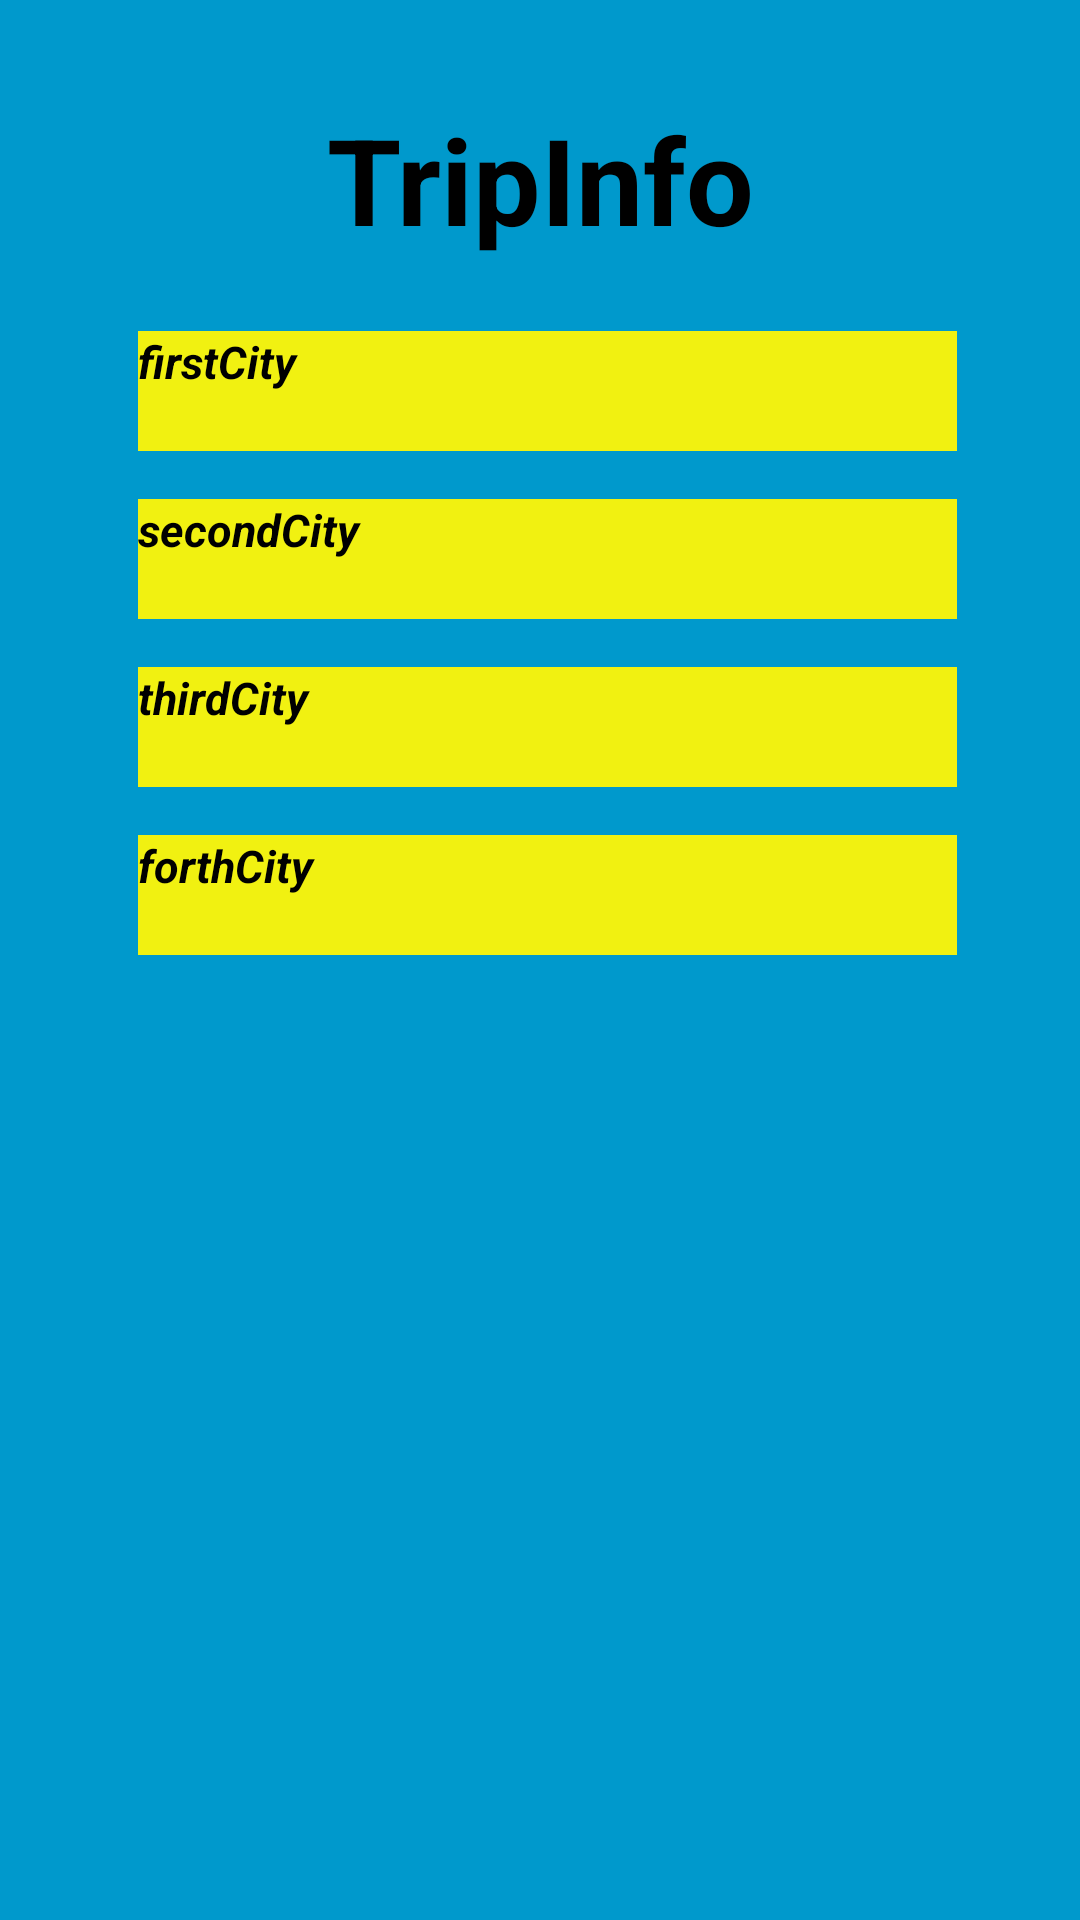

Layout XML and referenced resources for this Android screen:
<!-- AndroidManifest.xml: application theme AppTheme -->
<!-- res/layout/sample_widgets.xml -->
<RelativeLayout xmlns:android="http://schemas.android.com/apk/res/android"
    xmlns:tools="http://schemas.android.com/tools"
    android:layout_width="match_parent"
    android:layout_height="match_parent"
    android:background="#09C"
    android:padding="25dp">

    <LinearLayout
        android:layout_width="match_parent"
        android:layout_height="match_parent"
        android:background="#09C"
        android:orientation="vertical"
        android:padding="@dimen/widget_margin">

        <TextView
            android:id="@+id/appwidget_text"
            android:layout_width="match_parent"
            android:layout_height="wrap_content"
            android:gravity="center_horizontal"
            android:text="TripInfo"
            android:textSize="40sp"
            android:textStyle="bold" />

        <LinearLayout
            android:layout_width="match_parent"
            android:layout_height="wrap_content"
            android:layout_marginTop="16dp"
            android:orientation="vertical"
            android:padding="@dimen/widget_margin">

            <TextView
                android:id="@+id/appwidget_first_city"
                android:layout_width="400dp"
                android:layout_height="40dp"
                android:layout_below="@+id/aboutApp"
                android:layout_marginLeft="5dp"
                android:text="firstCity"
                android:textStyle="bold|italic"
                android:background="#F1F111"
                android:textSize="15sp">
            </TextView>
        </LinearLayout>

        <LinearLayout
            android:layout_width="match_parent"
            android:layout_height="wrap_content"
            android:background="#09C"
            android:orientation="horizontal"
            android:padding="@dimen/widget_margin">

            <TextView
                android:id="@+id/appwidget_second_city"
                android:layout_width="400dp"
                android:layout_height="40dp"
                android:layout_below="@+id/aboutApp"
                android:layout_marginLeft="5dp"
                android:text="secondCity"
                android:textStyle="bold|italic"
                android:background="#F1F111"
                android:textSize="15sp"></TextView>
        </LinearLayout>
        <LinearLayout
            android:layout_width="match_parent"
            android:layout_height="wrap_content"
            android:background="#09C"
            android:orientation="vertical"
            android:padding="@dimen/widget_margin">

            <TextView
                android:id="@+id/appwidget_third_city"
                android:layout_width="400dp"
                android:layout_height="40dp"
                android:layout_below="@+id/aboutApp"
                android:layout_marginLeft="5dp"
                android:textSize="15sp"
                android:textStyle="bold|italic"
                android:background="#F1F111"
                android:text="thirdCity">
            </TextView>
        </LinearLayout>
        <LinearLayout
            android:layout_width="match_parent"
            android:layout_height="wrap_content"
            android:background="#09C"
            android:orientation="vertical"
            android:padding="@dimen/widget_margin">

            <TextView
                android:id="@+id/appwidget_forth_city"
                android:layout_width="400dp"
                android:layout_height="40dp"
                android:layout_below="@+id/aboutApp"
                android:layout_marginLeft="5dp"
                android:textSize="15sp"
                android:textStyle="bold|italic"
                android:background="#F1F111"
                android:text="forthCity">
            </TextView>
        </LinearLayout>
    </LinearLayout>
</RelativeLayout>
<!-- resources referenced by this layout -->
<resources>
  <dimen name="widget_margin">8dp</dimen>
  <style name="AppTheme" parent="Theme.AppCompat.Light.DarkActionBar">
          
          <item name="colorPrimary">@color/colorPrimary</item>
          <item name="colorPrimaryDark">@color/colorPrimaryDark</item>
          <item name="colorAccent">@color/colorAccent</item>
          <item name="android:textColor">@color/colorText</item>
          <item name="android:textColorHint">@color/colorText</item>
          <item name="colorControlNormal">@color/colorText</item>
          <item name="colorControlActivated">@color/colorText</item>
      </style>
  <color name="colorPrimary">#008577</color>
  <color name="colorPrimaryDark">#00574B</color>
  <color name="colorAccent">#D81B60</color>
  <color name="colorText">#000000</color>
</resources>
